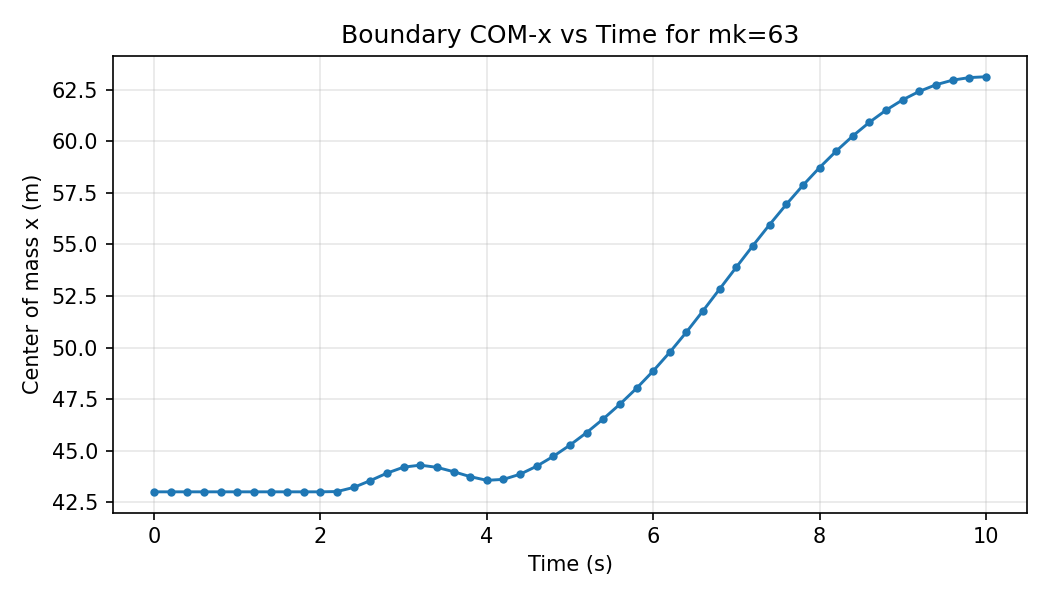

The file beside this chart, header and first rows:
mk, step, time_s, com_x, num_particles
63, 0, 0.0, 43.0, 2197
63, 1, 0.2, 43.0, 2197
63, 2, 0.4, 43.0, 2197
63, 3, 0.6, 43.0, 2197
63, 4, 0.8, 43.0, 2197
63, 5, 1.0, 43.0, 2197
63, 6, 1.2, 43.0, 2197
63, 7, 1.4, 43.0, 2197
63, 8, 1.6, 43.0, 2197
63, 9, 1.8, 43.0, 2197
63, 10, 2.0, 43.0, 2197
63, 11, 2.2, 43.01, 2197
63, 12, 2.4, 43.21, 2197
63, 13, 2.6, 43.55, 2197
63, 14, 2.8, 43.91, 2197
63, 15, 3.0, 44.2, 2197
63, 16, 3.2, 44.29, 2197
63, 17, 3.4, 44.19, 2197
63, 18, 3.6, 43.98, 2197
63, 19, 3.8, 43.74, 2197
63, 20, 4.0, 43.56, 2197
63, 21, 4.2, 43.6, 2197
63, 22, 4.4, 43.85, 2197
63, 23, 4.6, 44.25, 2197
63, 24, 4.8, 44.72, 2197
63, 25, 5.0, 45.27, 2197
63, 26, 5.2, 45.87, 2197
63, 27, 5.4, 46.54, 2197
63, 28, 5.6, 47.25, 2197
63, 29, 5.8, 48.02, 2197
63, 30, 6.0, 48.86, 2197
63, 31, 6.2, 49.77, 2197
63, 32, 6.4, 50.75, 2197
63, 33, 6.6, 51.79, 2197
63, 34, 6.8, 52.85, 2197
63, 35, 7.0, 53.9, 2197
63, 36, 7.2, 54.95, 2197
63, 37, 7.4, 55.97, 2197
63, 38, 7.6, 56.94, 2197
63, 39, 7.8, 57.87, 2197
63, 40, 8.0, 58.73, 2197
63, 41, 8.2, 59.53, 2197
63, 42, 8.4, 60.27, 2197
63, 43, 8.6, 60.93, 2197
63, 44, 8.8, 61.52, 2197
63, 45, 9.0, 62.02, 2197
63, 46, 9.2, 62.43, 2197
63, 47, 9.4, 62.75, 2197
63, 48, 9.6, 62.97, 2197
63, 49, 9.8, 63.1, 2197
63, 50, 10.0, 63.14, 2197
